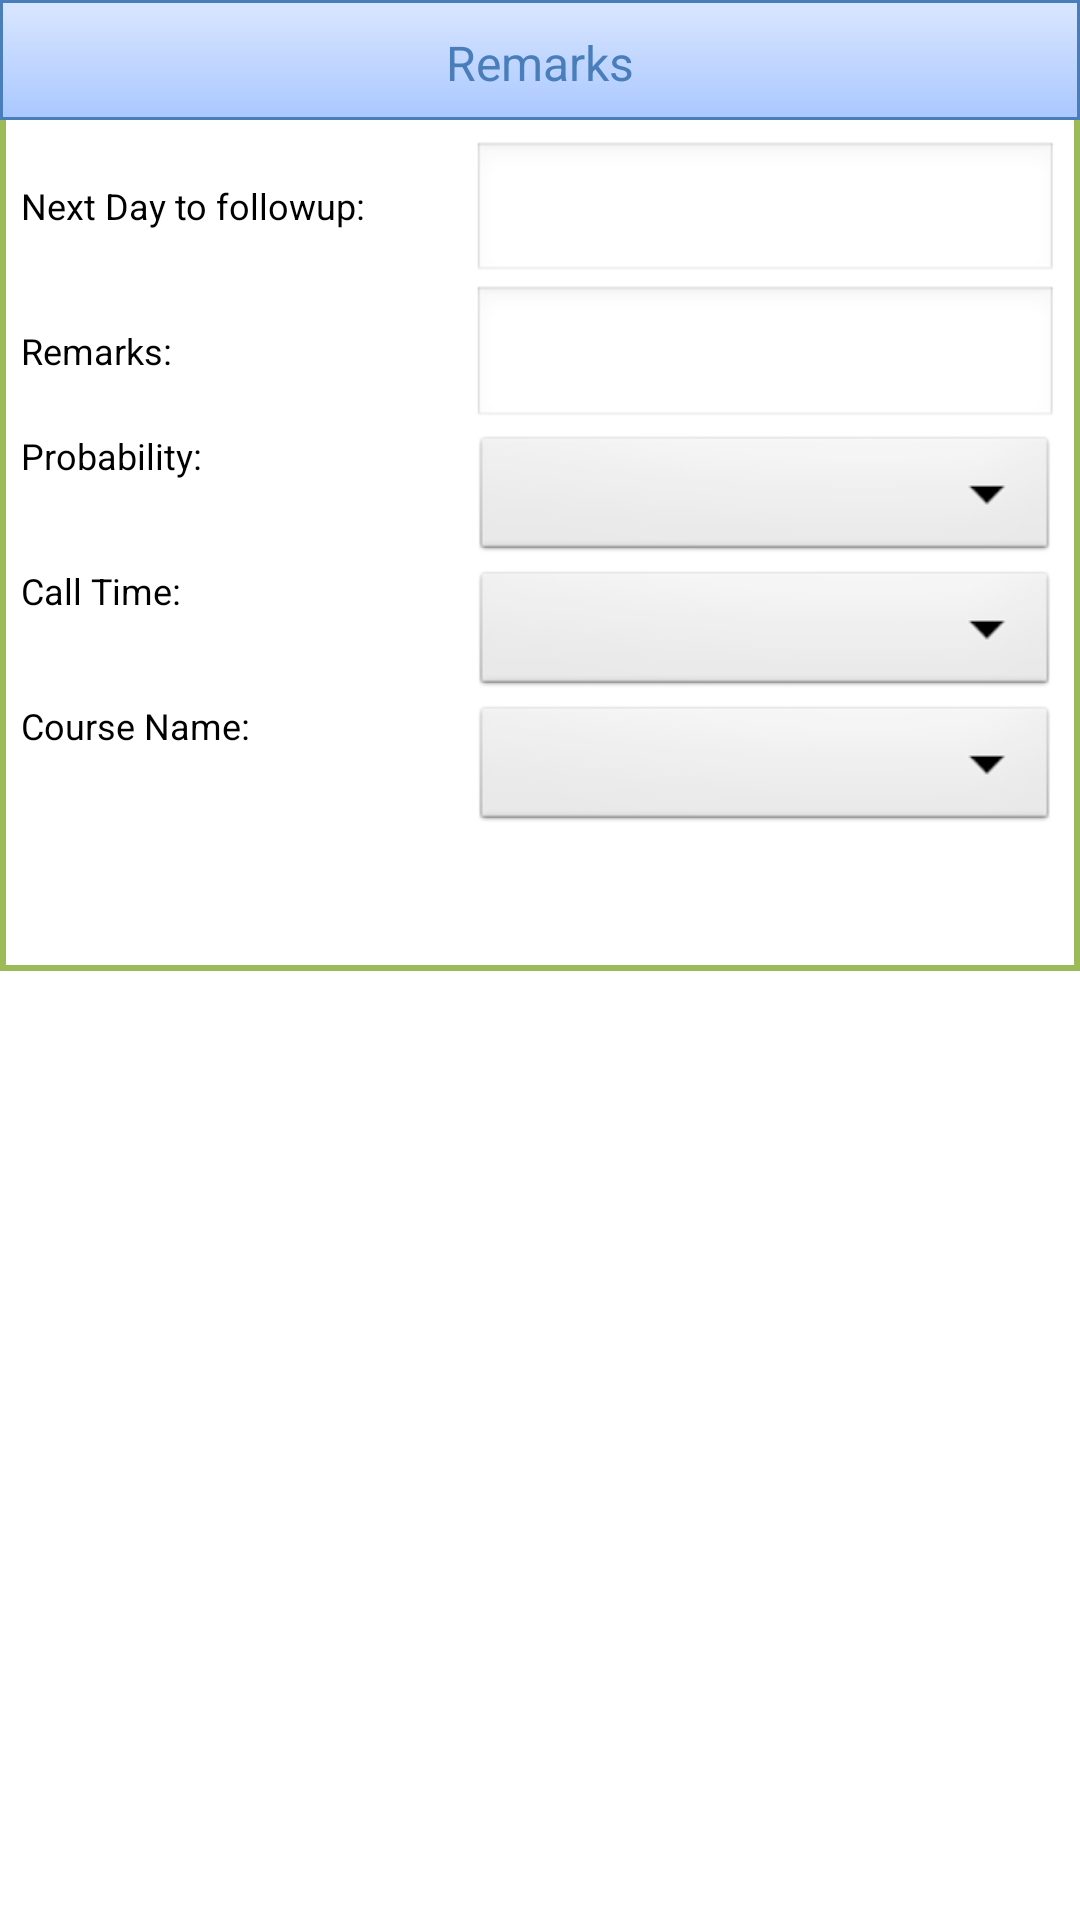

Here is an Android app screen rendered from its layout file. Give the layout XML and the strings, colors and styles it references.
<!-- AndroidManifest.xml: application theme AppTheme -->
<!-- res/layout/remarks_pop_up.xml -->
<RelativeLayout xmlns:android="http://schemas.android.com/apk/res/android"
    xmlns:tools="http://schemas.android.com/tools"
    android:layout_width="fill_parent"
    android:layout_height="fill_parent"
    tools:context=".ActivitySecond" >

    <RelativeLayout
        android:id="@+id/relativeLayout1"
        android:layout_width="match_parent"
        android:layout_height="40dp"
        android:layout_alignParentLeft="true"
        android:layout_alignParentTop="true"
        android:background="@drawable/remarks_header_bg" >

        <TextView
            android:id="@+id/textView1"
            android:layout_width="wrap_content"
            android:layout_height="wrap_content"
            android:layout_centerHorizontal="true"
            android:layout_centerVertical="true"
            android:text="Remarks"
            android:textColor="#4A7EBB"
            android:textSize="16sp" />
    </RelativeLayout>

    <RelativeLayout
        android:layout_width="match_parent"
        android:layout_height="wrap_content"
        android:layout_alignParentLeft="true"
        android:layout_below="@+id/relativeLayout1"
        android:background="@drawable/remarks_body_border"
        android:padding="2dp" >

        <RelativeLayout
            android:layout_width="wrap_content"
            android:layout_height="wrap_content"
            android:layout_alignParentLeft="true"
            android:layout_alignParentTop="true" >

            <TableLayout
                android:id="@+id/tableLayout1"
                android:layout_width="wrap_content"
                android:layout_height="wrap_content"
                android:layout_alignParentLeft="true"
                android:layout_alignParentTop="true"
                android:padding="5dp"
                android:stretchColumns="0,1" >

                <TableRow
                    android:id="@+id/tableRow1"
                    android:layout_width="wrap_content"
                    android:layout_height="wrap_content" >

                    <TextView
                        android:id="@+id/textView2"
                        android:layout_width="wrap_content"
                        android:layout_height="wrap_content"
                        android:text="Next Day to followup:"
                        android:textColor="#000000"
                        android:textSize="12sp" />

                    <EditText
                        android:id="@+id/date_editText"
                        android:layout_width="160dp"
                        android:layout_height="wrap_content"
                        android:ems="10"
                        android:focusable="false"
                        android:singleLine="true"
                        android:textSize="12sp" >
                    </EditText>
                </TableRow>

                <TableRow
                    android:id="@+id/tableRow2"
                    android:layout_width="wrap_content"
                    android:layout_height="wrap_content" >

                    <TextView
                        android:id="@+id/textView3"
                        android:layout_width="wrap_content"
                        android:layout_height="wrap_content"
                        android:text="Remarks: "
                        android:textColor="#000000"
                        android:textSize="12sp" />

                    <EditText
                        android:id="@+id/remarks_editText"
                        android:layout_width="160dp"
                        android:layout_height="wrap_content"
                        android:ems="10"
                        android:lines="2"
                        android:singleLine="false"
                        android:textSize="12sp" >
                    </EditText>
                </TableRow>

                <TableRow
                    android:id="@+id/tableRow3"
                    android:layout_width="wrap_content"
                    android:layout_height="wrap_content" >

                    <TextView
                        android:id="@+id/textView4"
                        android:layout_width="wrap_content"
                        android:layout_height="wrap_content"
                        android:text="Probability: "
                        android:textColor="#000000"
                        android:textSize="12sp" />

                    <Spinner
                        android:id="@+id/probability_spinner"
                        android:layout_width="160dp"
                        android:layout_height="45dp" />
                </TableRow>

                <TableRow
                    android:id="@+id/tableRow4"
                    android:layout_width="wrap_content"
                    android:layout_height="wrap_content" >

                    <TextView
                        android:id="@+id/textView5"
                        android:layout_width="wrap_content"
                        android:layout_height="wrap_content"
                        android:text="Call Time: "
                        android:textColor="#000000"
                        android:textSize="12sp" />

                    <Spinner
                        android:id="@+id/call_time_spinner"
                        android:layout_width="160dp"
                        android:layout_height="45dp" />
                </TableRow>

                <TableRow
                    android:id="@+id/tableRow5"
                    android:layout_width="wrap_content"
                    android:layout_height="wrap_content" >

                    <TextView
                        android:id="@+id/textView5"
                        android:layout_width="wrap_content"
                        android:layout_height="wrap_content"
                        android:text="Course Name: "
                        android:textColor="#000000"
                        android:textSize="12sp" />

                    <Spinner
                        android:id="@+id/SpinnerCourse"
                        android:layout_width="160dp"
                        android:layout_height="45dp"/>
                </TableRow>
            </TableLayout>

            <Button
                android:id="@+id/save_button"
                android:layout_width="100dp"
                android:layout_height="wrap_content"
                android:layout_below="@+id/tableLayout1"
                android:layout_centerHorizontal="true"
                android:background="@drawable/blue_button"
                android:text="Save"
                android:textColor="#FFFFFF" />

            <TextView
                android:id="@+id/no_use_for_spacingtextView"
                android:layout_width="wrap_content"
                android:layout_height="wrap_content"
                android:layout_below="@+id/save_button"
                android:layout_centerHorizontal="true"
                android:text=""
                android:textColor="#ffffff" />
        </RelativeLayout>
    </RelativeLayout>

</RelativeLayout>
<!-- resources referenced by this layout -->
<resources>
  <!-- drawable remarks_body_border (drawable) -->
  <?xml version="1.0" encoding="utf-8"?>
   <layer-list xmlns:android="http://schemas.android.com/apk/res/android">
    <item> 
      <shape android:shape="rectangle">
        <solid android:color="#9BBB59" /> 
      </shape>
    </item>   
      <item android:left="2dp" android:right="2dp"  android:bottom="2dp">  
       <shape android:shape="rectangle"> 
        <solid android:color="#FFFFFF" />
      </shape>
     </item>    
   </layer-list>
  <!-- drawable remarks_header_bg (drawable) -->
  <?xml version="1.0" encoding="utf-8"?>
   <layer-list xmlns:android="http://schemas.android.com/apk/res/android">
    <item> 
      <shape android:shape="rectangle">
        <solid android:color="#4A7EBB" /> 
      </shape>
    </item>   
      <item android:left="1dp" android:right="1dp"  android:top="1dp" android:bottom="1dp">  
       <shape>
              <gradient
                  android:startColor="#D9E6FF"
                  android:endColor="#AAC8FF"
                  android:angle="270" />
              <stroke
                  android:width="0dp"
                  android:color="#FFFFFF" />
             
              <padding
                  android:left="10dp"
                  android:top="10dp"
                  android:right="10dp"
                  android:bottom="10dp" />
          </shape>
     </item>    
   </layer-list>
  <style name="AppTheme" parent="AppBaseTheme">
          
      </style>
  <style name="AppBaseTheme" parent="android:Theme.Light">
          
      </style>
</resources>
